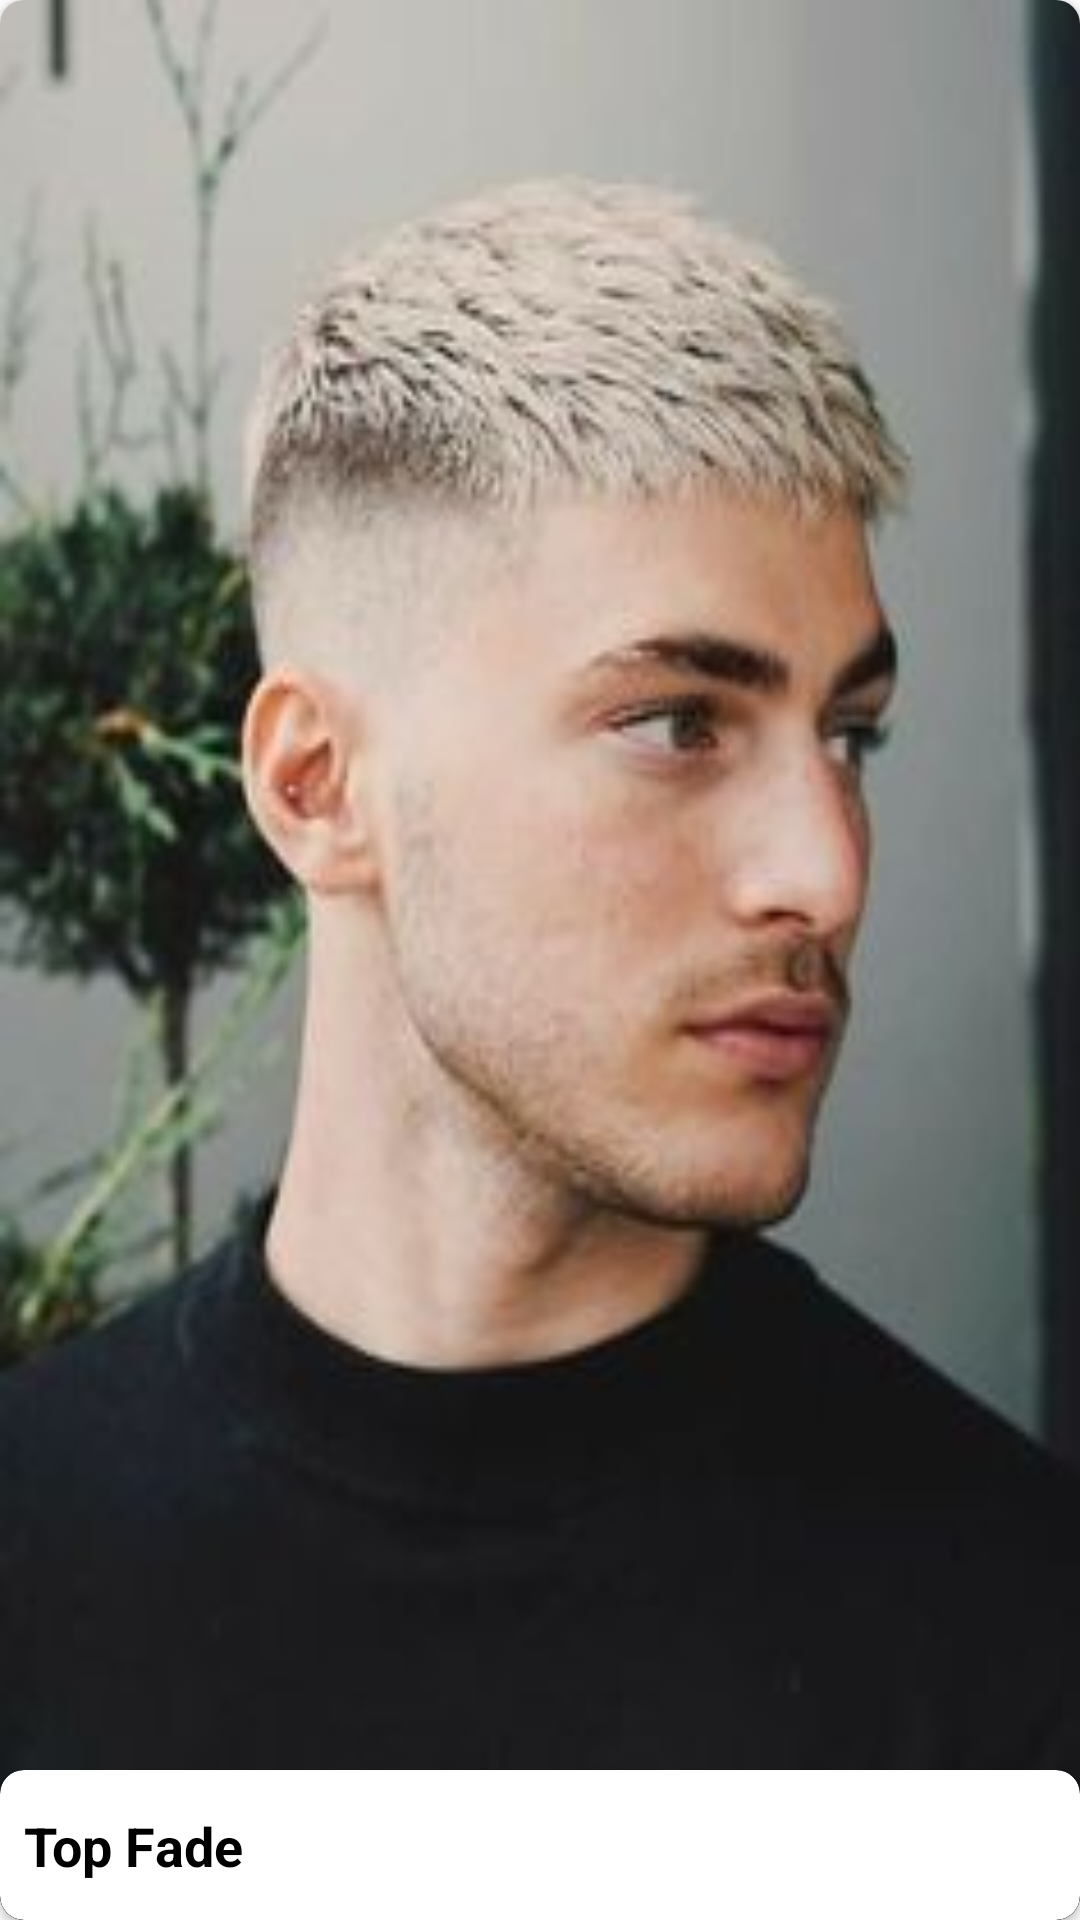

Layout XML and referenced resources for this Android screen:
<!-- AndroidManifest.xml: application theme Theme.BigProject -->
<!-- res/layout/list_trending.xml -->
<?xml version="1.0" encoding="utf-8"?>
<androidx.cardview.widget.CardView
    xmlns:android="http://schemas.android.com/apk/res/android"
    android:layout_width="180dp"
    android:layout_height="230dp"
    xmlns:app="http://schemas.android.com/apk/res-auto"
    android:layout_margin="8dp"
    app:cardCornerRadius="8dp">

    <FrameLayout
        android:layout_width="match_parent"
        android:layout_height="match_parent">

        <androidx.constraintlayout.widget.ConstraintLayout
            android:layout_width="match_parent"
            android:layout_height="match_parent">

            <ImageView
                android:id="@+id/Thumbnail"
                android:layout_width="match_parent"
                android:layout_height="match_parent"
                android:scaleType="fitXY"
                android:src="@drawable/haircut"
                app:layout_constraintBottom_toBottomOf="parent"
                app:layout_constraintEnd_toEndOf="parent"
                app:layout_constraintStart_toStartOf="parent"
                app:layout_constraintTop_toTopOf="parent" />

            <androidx.cardview.widget.CardView
                android:id="@+id/card_white"
                android:layout_width="match_parent"
                android:layout_height="50dp"
                app:cardCornerRadius="8dp"
                app:layout_constraintBottom_toBottomOf="parent"
                app:layout_constraintEnd_toEndOf="parent"
                app:layout_constraintStart_toStartOf="parent">

                <androidx.constraintlayout.widget.ConstraintLayout
                    android:layout_width="match_parent"
                    android:layout_height="match_parent">

                    <TextView
                        android:id="@+id/HaircutName"
                        android:layout_width="wrap_content"
                        android:layout_height="wrap_content"
                        android:text="@string/haircutName"
                        android:textColor="@color/black"
                        android:textSize="@dimen/name"
                        android:textStyle="bold"
                        android:layout_marginStart="8dp"
                        app:layout_constraintBottom_toBottomOf="parent"
                        app:layout_constraintStart_toStartOf="parent"
                        app:layout_constraintTop_toTopOf="parent" />


                </androidx.constraintlayout.widget.ConstraintLayout>
            </androidx.cardview.widget.CardView>
        </androidx.constraintlayout.widget.ConstraintLayout>


    </FrameLayout>
</androidx.cardview.widget.CardView>
<!-- resources referenced by this layout -->
<resources>
  <color name="black">#FF000000</color>
  <dimen name="name">18sp</dimen>
  <!-- drawable haircut: jpg bitmap (drawable, 11564 bytes) -->
  <string name="haircutName">Top Fade</string>
  <style name="Theme.BigProject" parent="Theme.MaterialComponents.DayNight.DarkActionBar">
          
          <item name="colorPrimary">@color/black</item>
          <item name="colorPrimaryVariant">@color/black</item>
          <item name="colorOnPrimary">@color/white</item>
          
          <item name="colorSecondary">@color/teal_200</item>
          <item name="colorSecondaryVariant">@color/teal_700</item>
          <item name="colorOnSecondary">@color/black</item>
          
          <item name="android:statusBarColor" tools:targetApi="l">?attr/colorPrimaryVariant</item>
          
      </style>
  <color name="white">#FFFFFFFF</color>
  <color name="teal_200">#FF03DAC5</color>
  <color name="teal_700">#FF018786</color>
</resources>
